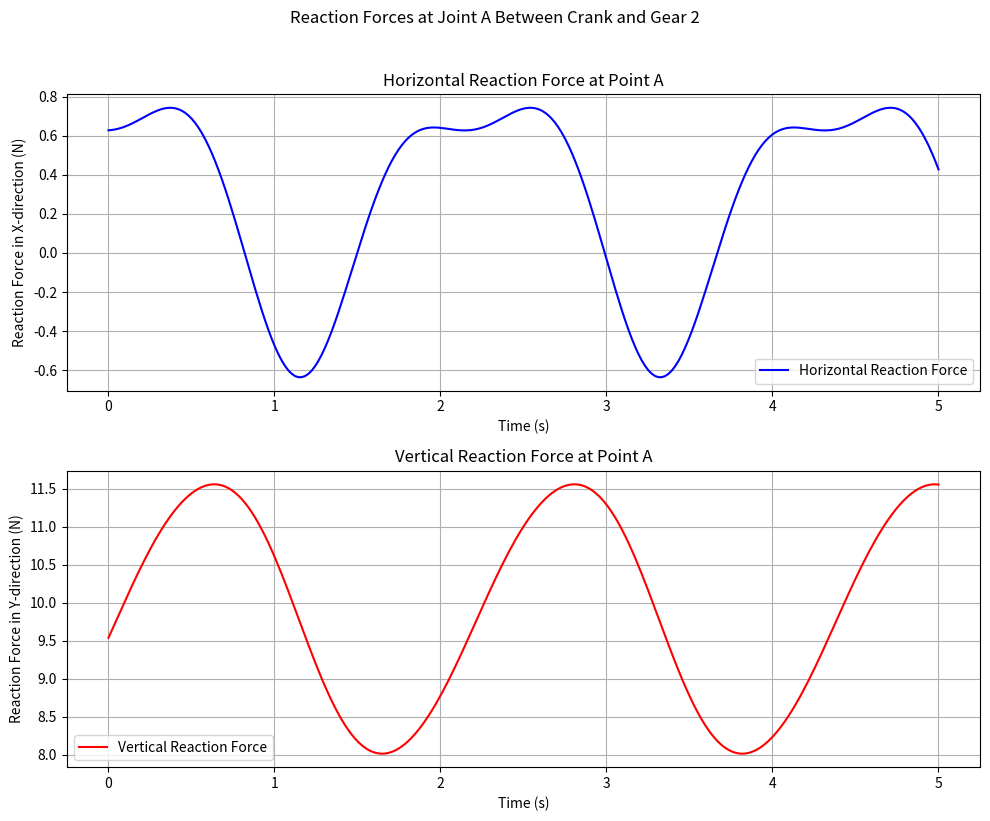

Write the Python code that produced this figure.
import numpy as np
from scipy.integrate import odeint
import matplotlib.pyplot as plt

m1 = 2.0
m2 = 1.0
m3 = 1.0
R = 1.0
r = 0.2
c = 0.5
M1 = 2.0
M2 = 1.0
g = 9.81

theta0 = np.pi/2
theta_dot0 = np.pi/2
phi0 = 0.0
phi_dot0 = np.pi/4

t = np.linspace(0, 5, 250)

def equations_of_motion(state, t):
    theta, theta_dot, phi, phi_dot = state
    
    a11 = (m1 + m2)*R**2 + m3*(R - r)**2
    a12 = m2*R
    a21 = m2*R
    a22 = (3*m2 + (2/3)*m3)*(R - r)
    
    b1 = 2*M1
    b2 = 2*c*phi + 2*M2 - (2*m2 + m3)*g*np.sin(phi)*(R - r)
    
    det = a11*a22 - a12*a21
    theta_ddot = (b1*a22 - b2*a12)/det
    phi_ddot = (-b1*a21 + b2*a11)/det
    
    return [theta_dot, theta_ddot, phi_dot, phi_ddot]

initial_state = [theta0, theta_dot0, phi0, phi_dot0]
solution = odeint(equations_of_motion, initial_state, t)

def calculate_reactions(state, t):
    theta, theta_dot, phi, phi_dot = state
    _, theta_ddot, _, phi_ddot = equations_of_motion(state, t)
    
    NAx = m2*(R - r)*(phi_dot*np.cos(phi) - phi_ddot*np.sin(phi))
    NAy = m2*(-(R - r)*(phi_dot*np.sin(phi) + phi_ddot*np.cos(phi)) + g)
    
    return NAx, NAy

NAx = np.zeros_like(t)
NAy = np.zeros_like(t)

for i in range(len(t)):
    NAx[i], NAy[i] = calculate_reactions(solution[i], t[i])

plt.figure(figsize=(10, 8))

plt.subplot(2, 1, 1)
plt.plot(t, NAx, 'b-', label='Horizontal Reaction Force')
plt.xlabel('Time (s)')
plt.ylabel('Reaction Force in X-direction (N)')
plt.title('Horizontal Reaction Force at Point A')
plt.grid(True)
plt.legend()

plt.subplot(2, 1, 2)
plt.plot(t, NAy, 'r-', label='Vertical Reaction Force')
plt.xlabel('Time (s)')
plt.ylabel('Reaction Force in Y-direction (N)')
plt.title('Vertical Reaction Force at Point A')
plt.grid(True)
plt.legend()

plt.suptitle('Reaction Forces at Joint A Between Crank and Gear 2', fontsize=12, y=1.02)
plt.tight_layout()
plt.show()